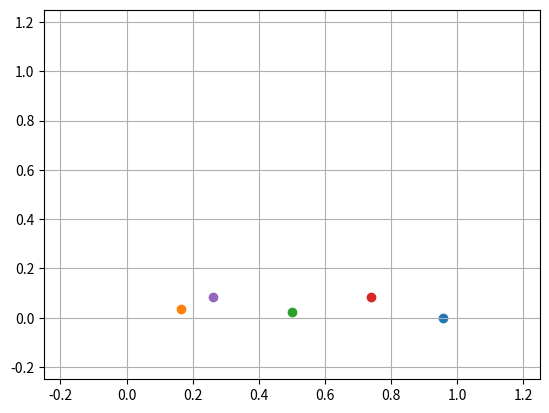

The script that saved this image:
# README ME

import argparse

import numpy as np
import matplotlib.pyplot as plt
import matplotlib.animation as animation


# cli argument handling
argp = argparse.ArgumentParser("projectiles", 
            description="module of differing projectiles")
argp.add_argument("-i", "--input", default="")
argp.add_argument("-t", "--type", default="simple-tracking")
argp.add_argument("-o", "--output", default="strategy.gif")

# simple-tracking needs to be multiple? comma seperated?

args = argp.parse_args()

# helpers, seperate into top level module?
def rotation(theta):
    return np.array([[ np.cos(theta), -np.sin(theta)   ],
                     [ np.sin(theta),  np.cos(theta)   ]])

# projectile movement definitions 
# TODO
def simpleplayerhorizontalmovement(frames, ax):
    # player simulated coordatinates
    # go smoothly across left to right on y = 0
    plyr_x = np.linspace(0, 1, frames)
    plyr_y = np.zeros(frames)

    def animate(i):
        ax.scatter(plyr_x[i], plyr_y[i])
    
    return animate

# def simpletracking(frames, ax, player_cords):
def simpletracking(frames, ax):
    # need to pass player coords as an arg?
    # on twos, (too complicated for me to think with other calc for now)
    # on_twos = int(frames / 2)
    # plyr_x = np.sort(np.concatenate((np.linspace(0, 1, on_twos), np.linspace(0, 1, on_twos))))

    plyr_x = np.linspace(0, 1, frames)
    plyr_y = np.zeros(frames)
    
    # generate projectile initial coords
    # project start coords (could use np.random.uniform(.5,1) but o well)
    prj_start_x = np.random.rand()                     # 1 > x > 0
    prj_start_y = np.random.rand() * (1 - 0.5) + 0.5   # 1 > y > 0.5
    
    # the frame the projectile will start tracking the player from
    track_frame = int(frames / 8)
    
    # do nothing up to tracking frame
    p1x = np.repeat(prj_start_x, track_frame)
    p1y = np.repeat(prj_start_y, track_frame)
    
    # generate coords based on player position on tracking frame
    p2x = np.linspace(prj_start_x, plyr_x[track_frame], frames - track_frame)
    p2y = np.linspace(prj_start_y, plyr_y[track_frame], frames - track_frame)
    
    # add full frame coords together
    trck_x = np.concatenate((p1x, p2x))
    trck_y = np.concatenate((p1y, p2y))
    
    def animate(i):
        # plot player and projectile positions
        ax.scatter(plyr_x[i], plyr_y[i])
        ax.scatter(trck_x[i], trck_y[i])

    return animate

def threepronged(frames, ax):
    a = np.array([0.5, 0.5])# x cords?
    p = np.array([[0.5, 0.5], [0.5, 0]]) # point brancing off circle center

    # [0.5, 0.5] - [[0.5, 0.5], [0.5, 0]]
    # have to try and remember matrix maths...


    # i have my center points and end points,
    # linear space algorithm between?
    # TODO how to to do a linear space algorithm?

    # TODO RADIANS

    # first projectile 
    rot1 = p
    ani_rot1_x = np.linspace(rot1[0][0], rot1[0][1], frames) # x path points
    ani_rot1_y = np.linspace(rot1[1][0], rot1[1][1], frames) # y path points

    # second projectile
    rot2 = rotation(np.pi / 6) @ (p - a) + a
    ani_rot2_x = np.linspace(rot2[0][0], rot2[0][1], frames) # x path points
    ani_rot2_y = np.linspace(rot2[1][0], rot2[1][1], frames) # y path points

    # third projectile
    rot3 = rotation((-np.pi / 6)) @ (p - a) + a
    ani_rot3_x = np.linspace(rot3[0][0], rot3[0][1], frames) # x path points
    ani_rot3_y = np.linspace(rot3[1][0], rot3[1][1], frames) # y path points

    def withpath():
        # plots the path of the projectiles
        ax.plot(rot1[0], rot1[1])
        ax.plot(rot2[0], rot2[1])
        ax.plot(rot3[0], rot3[1])

    def animate(i):
        # plots the movement of projectile along path
        ax.scatter(ani_rot1_x[i], ani_rot1_y[i])
        ax.scatter(ani_rot2_x[i], ani_rot2_y[i])
        ax.scatter(ani_rot3_x[i], ani_rot3_y[i])

    
    return animate
         
fig, ax = plt.subplots()
frames = 24 # total frames to animate

# pick what to depict based on type passed by cli
animate = None
match args.type: 
    case "simple-tracking":
            a1 = simpletracking(frames, ax)
            a2 = threepronged(frames, ax)

            def m(i):
                ax.cla()
                ax.grid()
                ax.set_xlim([-0.25, 1.25])
                ax.set_ylim([-0.25, 1.25])

                a1(i), a2(i)

            animate = m
    case "three-pronged":
            a2 = threepronged(frames, ax)
            def m(i):
                ax.cla()
                ax.grid()
                ax.set_xlim([-0.25, 1.25])
                ax.set_ylim([-0.25, 1.25])

                a2(i)

            animate = m

# write the file image 
anim = animation.FuncAnimation(fig, animate, repeat=True,
                                   frames=(frames - 1), interval=100)

writer = animation.PillowWriter(fps=12, metadata=dict(artist="ry"),
                                bitrate=1800)

anim.save(args.output, writer=writer)

# plt.show()
